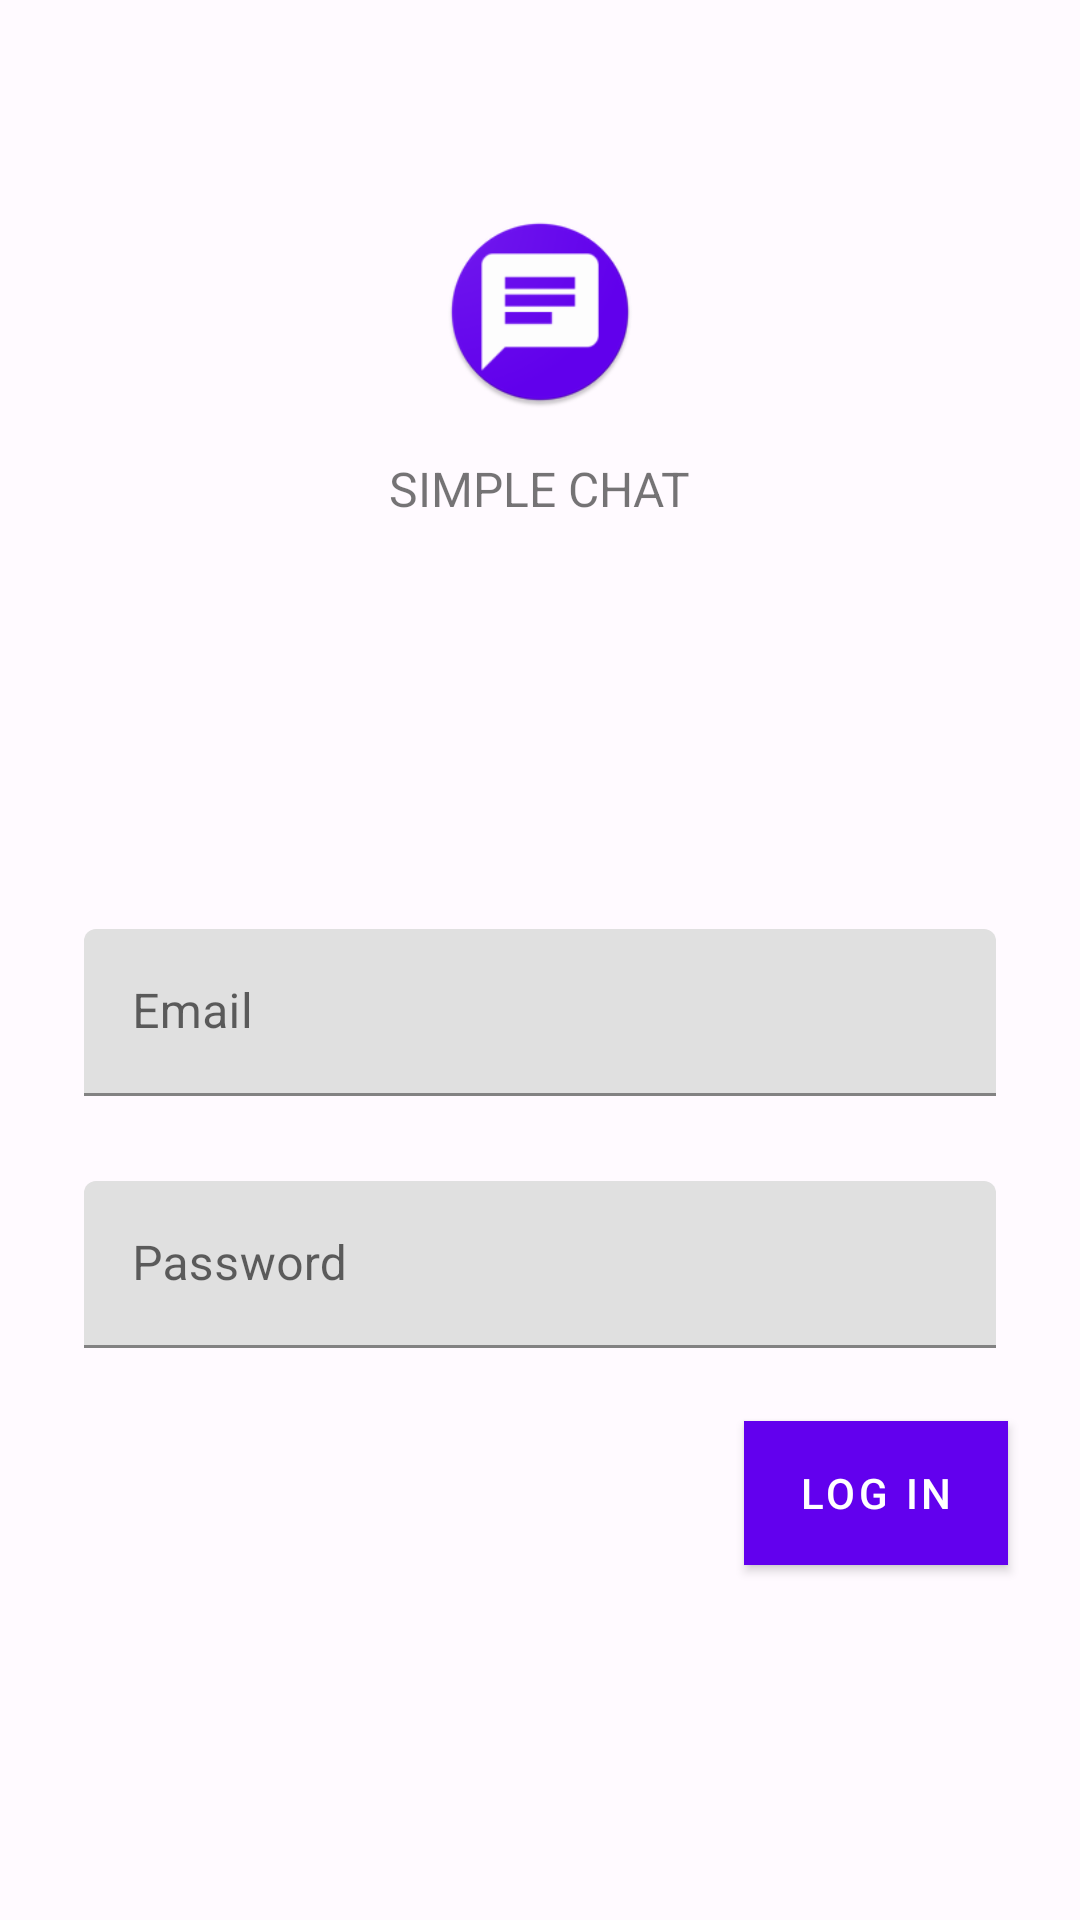

Android layout source for this screen:
<!-- AndroidManifest.xml: application theme AppTheme -->
<!-- res/layout/login_fragment.xml -->
<?xml version="1.0" encoding="utf-8"?>
<ScrollView xmlns:android="http://schemas.android.com/apk/res/android"
            xmlns:app="http://schemas.android.com/apk/res-auto"
            xmlns:tools="http://schemas.android.com/tools"
            android:layout_width="match_parent"
            android:layout_height="match_parent"
            android:background="@color/backgroundPrimary"
            tools:context="ui.main.LoginFragment">

    <LinearLayout
            android:layout_width="match_parent"
            android:layout_height="wrap_content"
            android:clipChildren="false"
            android:clipToPadding="false"
            android:orientation="vertical"
            android:padding="24dp"
            android:paddingTop="16dp">

        <ImageView
                android:layout_width="64dp"
                android:layout_height="64dp"
                android:layout_gravity="center_horizontal"
                android:layout_marginTop="48dp"
                android:layout_marginBottom="16dp"
                app:srcCompat="@mipmap/ic_launcher_round"
                android:contentDescription="This is a logo"  />

        <TextView
                android:layout_width="wrap_content"
                android:layout_height="wrap_content"
                android:layout_gravity="center_horizontal"
                android:layout_marginBottom="132dp"
                android:text="Simple Chat"
                android:textAllCaps="true"
                android:textSize="16sp" />

        
        <com.google.android.material.textfield.TextInputLayout
                android:id="@+id/email_text_input"
                android:layout_width="match_parent"
                android:layout_height="wrap_content"
                android:layout_margin="4dp"
                android:hint="@string/login_field_1"
                app:errorEnabled="true"
        >

            <com.google.android.material.textfield.TextInputEditText
                    android:id="@+id/email_edit_text"
                    android:layout_width="match_parent"
                    android:layout_height="wrap_content"
                    android:maxLines="1" />

        </com.google.android.material.textfield.TextInputLayout>

        <com.google.android.material.textfield.TextInputLayout
                android:id="@+id/password_text_input"
                android:layout_width="match_parent"
                android:layout_height="wrap_content"
                android:layout_margin="4dp"
                android:inputType="textPassword"
                app:errorEnabled="true"
                android:hint="@string/login_field_2">


            <com.google.android.material.textfield.TextInputEditText
                    android:id="@+id/password_edit_text"
                    android:layout_width = "match_parent"
                    android:layout_height = "wrap_content"
                    android:inputType="textPassword"

            />



        </com.google.android.material.textfield.TextInputLayout>
        
        <RelativeLayout
                android:layout_width="match_parent"
                android:layout_height="wrap_content">

            <com.google.android.material.button.MaterialButton
                    android:id="@+id/next_button"
                    android:layout_width="wrap_content"
                    android:layout_height="wrap_content"
                    android:layout_alignParentEnd = "true"
                    android:layout_alignParentRight = "true"
                    android:background="@color/colorPrimary"
                    android:textColor="@color/cardview_light_background"
                    android:text="@string/login_button"/>



        </RelativeLayout>

    </LinearLayout>
</ScrollView>
<!-- resources referenced by this layout -->
<resources>
  <color name="backgroundPrimary">#FFFAFF</color>
  <color name="colorPrimary">#6200EE</color>
  <!-- mipmap ic_launcher_round: png bitmap (mipmap-hdpi, 4021 bytes) -->
  <string name="login_button">Log in</string>
  <string name="login_field_1">Email</string>
  <string name="login_field_2">Password</string>
  <style name="AppTheme" parent="Theme.MaterialComponents.Light.NoActionBar">
          
          <item name="colorPrimary">@color/colorPrimary</item>
          <item name="colorPrimaryDark">@color/colorPrimaryDark</item>
          <item name="colorAccent">@color/colorAccent</item>
      </style>
  <color name="colorPrimaryDark">#3700B3</color>
  <color name="colorAccent">#B499F1</color>
</resources>
